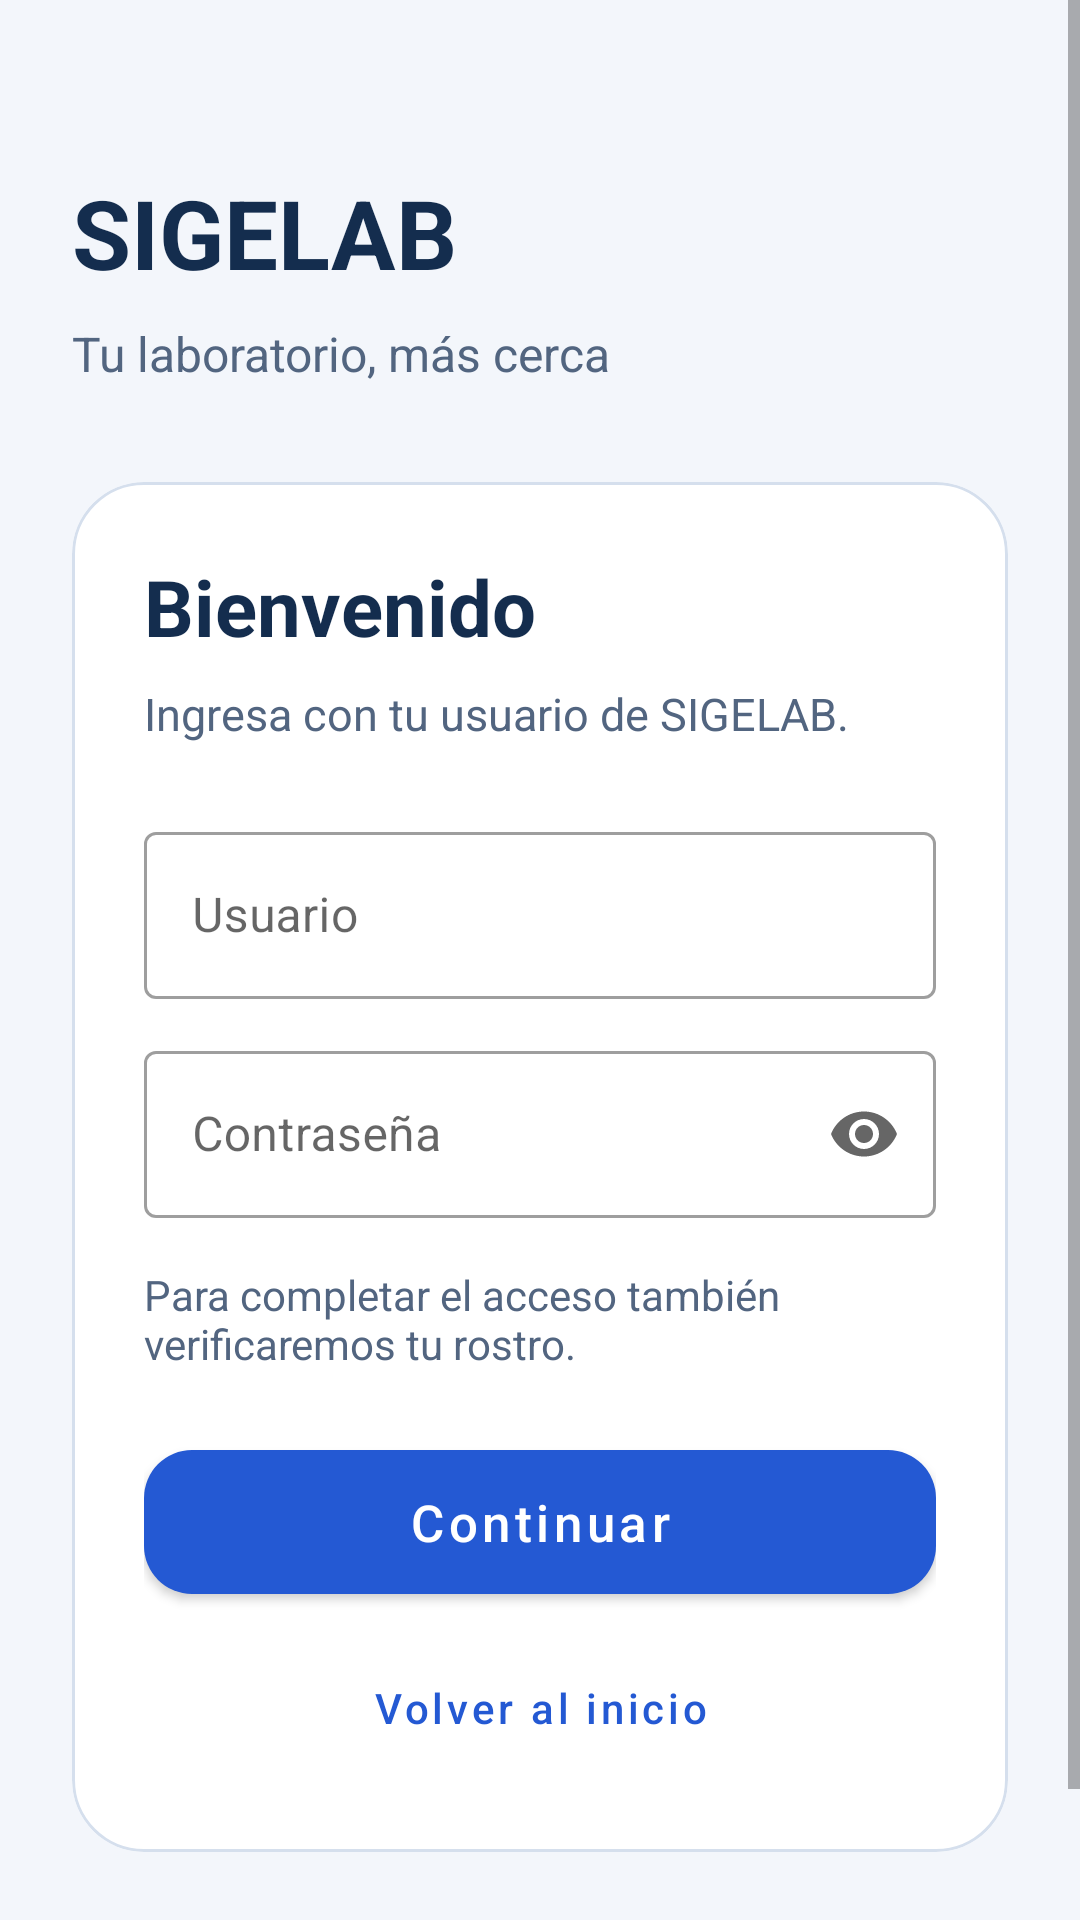

Write the Android layout XML for this screen, with the resource values it uses.
<!-- AndroidManifest.xml: application theme Theme.SIGELABMóvil -->
<!-- res/layout/activity_login.xml -->
<?xml version="1.0" encoding="utf-8"?>
<ScrollView xmlns:android="http://schemas.android.com/apk/res/android"
    xmlns:app="http://schemas.android.com/apk/res-auto"
    android:id="@+id/loginPrincipal"
    android:layout_width="match_parent"
    android:layout_height="match_parent"
    android:background="#F3F6FB"
    android:fillViewport="true">

    <LinearLayout
        android:layout_width="match_parent"
        android:layout_height="wrap_content"
        android:orientation="vertical"
        android:padding="24dp">

        <TextView
            android:layout_width="match_parent"
            android:layout_height="wrap_content"
            android:layout_marginTop="32dp"
            android:text="SIGELAB"
            android:textColor="#142D4E"
            android:textSize="32sp"
            android:textStyle="bold" />

        <TextView
            android:layout_width="match_parent"
            android:layout_height="wrap_content"
            android:layout_marginTop="8dp"
            android:text="Tu laboratorio, más cerca"
            android:textColor="#526580"
            android:textSize="16sp" />

        <com.google.android.material.card.MaterialCardView
            android:layout_width="match_parent"
            android:layout_height="wrap_content"
            android:layout_marginTop="32dp"
            app:cardBackgroundColor="#FFFFFF"
            app:cardCornerRadius="24dp"
            app:cardElevation="0dp"
            app:strokeColor="#D5DFED"
            app:strokeWidth="1dp">

            <LinearLayout
                android:layout_width="match_parent"
                android:layout_height="wrap_content"
                android:orientation="vertical"
                android:padding="24dp">

                <TextView
                    android:layout_width="match_parent"
                    android:layout_height="wrap_content"
                    android:text="Bienvenido"
                    android:textColor="#142D4E"
                    android:textSize="26sp"
                    android:textStyle="bold" />

                <TextView
                    android:layout_width="match_parent"
                    android:layout_height="wrap_content"
                    android:layout_marginTop="8dp"
                    android:text="Ingresa con tu usuario de SIGELAB."
                    android:textColor="#526580"
                    android:textSize="15sp" />

                <com.google.android.material.textfield.TextInputLayout
                    android:id="@+id/contenedorUsuario"
                    style="@style/Widget.MaterialComponents.TextInputLayout.OutlinedBox"
                    android:layout_width="match_parent"
                    android:layout_height="wrap_content"
                    android:layout_marginTop="24dp"
                    android:hint="Usuario">

                    <com.google.android.material.textfield.TextInputEditText
                        android:id="@+id/txtUsuario"
                        android:layout_width="match_parent"
                        android:layout_height="wrap_content"
                        android:autofillHints="username"
                        android:imeOptions="actionNext"
                        android:inputType="text"
                        android:maxLength="40"
                        android:singleLine="true" />

                </com.google.android.material.textfield.TextInputLayout>

                <com.google.android.material.textfield.TextInputLayout
                    android:id="@+id/contenedorContrasena"
                    style="@style/Widget.MaterialComponents.TextInputLayout.OutlinedBox"
                    android:layout_width="match_parent"
                    android:layout_height="wrap_content"
                    android:layout_marginTop="12dp"
                    android:hint="Contraseña"
                    app:endIconMode="password_toggle">

                    <com.google.android.material.textfield.TextInputEditText
                        android:id="@+id/txtContrasena"
                        android:layout_width="match_parent"
                        android:layout_height="wrap_content"
                        android:autofillHints="password"
                        android:imeOptions="actionDone"
                        android:inputType="textPassword"
                        android:singleLine="true" />

                </com.google.android.material.textfield.TextInputLayout>

                <TextView
                    android:id="@+id/txtEstadoLogin"
                    android:layout_width="match_parent"
                    android:layout_height="wrap_content"
                    android:layout_marginTop="16dp"
                    android:accessibilityLiveRegion="polite"
                    android:text="Para completar el acceso también verificaremos tu rostro."
                    android:textColor="#526580"
                    android:textSize="14sp" />

                <com.google.android.material.button.MaterialButton
                    android:id="@+id/btnContinuarLogin"
                    android:layout_width="match_parent"
                    android:layout_height="60dp"
                    android:layout_marginTop="20dp"
                    android:text="Continuar"
                    android:textAllCaps="false"
                    android:textColor="#FFFFFF"
                    android:textSize="17sp"
                    app:backgroundTint="#2459D3"
                    app:cornerRadius="16dp" />

                <com.google.android.material.button.MaterialButton
                    android:id="@+id/btnVolverLogin"
                    style="@style/Widget.MaterialComponents.Button.TextButton"
                    android:layout_width="match_parent"
                    android:layout_height="wrap_content"
                    android:layout_marginTop="8dp"
                    android:text="Volver al inicio"
                    android:textAllCaps="false"
                    android:textColor="#2459D3" />

            </LinearLayout>

        </com.google.android.material.card.MaterialCardView>

        <TextView
            android:layout_width="match_parent"
            android:layout_height="wrap_content"
            android:layout_marginTop="28dp"
            android:gravity="center"
            android:text="Universidad Mariano Gálvez"
            android:textColor="#526580"
            android:textSize="13sp" />

    </LinearLayout>

</ScrollView>
<!-- resources referenced by this layout -->
<resources>
  <style name="Theme.SIGELABMóvil" parent="Theme.MaterialComponents.DayNight.DarkActionBar">
          
          <item name="colorPrimary">@color/purple_500</item>
          <item name="colorPrimaryVariant">@color/purple_700</item>
          <item name="colorOnPrimary">@color/white</item>
          
          <item name="colorSecondary">@color/teal_200</item>
          <item name="colorSecondaryVariant">@color/teal_700</item>
          <item name="colorOnSecondary">@color/black</item>
          
          <item name="android:statusBarColor">?attr/colorPrimaryVariant</item>
          
      </style>
  <!-- not gathered from this repository: default colours our renderer supplied (Android Studio template values) -->
  <color name="purple_500">#FF6200EE</color>
  <color name="purple_700">#FF3700B3</color>
  <color name="teal_200">#FF03DAC5</color>
  <color name="teal_700">#FF018786</color>
  <color name="black">#FF000000</color>
  <color name="white">#FFFFFFFF</color>
</resources>
